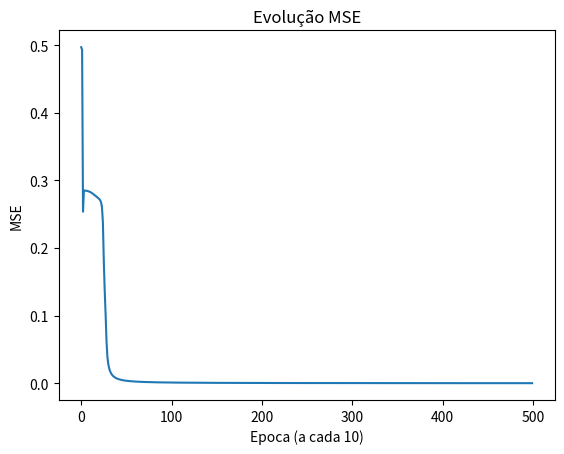

This chart was generated by the following Python code:

#%%

import numpy as np
import matplotlib.pyplot as plt

# Classe representando cada camanda da MLP
class Camada:
    def __init__(self, n_entradas, n_neuronios, tipo_funcao_ativacao=None, pesos=None, bias=None, atrazo=None):
        self.pesos = pesos if pesos is not None else np.random.rand(n_entradas, n_neuronios) # Se não passar Pesos, inicia randomicamente
        self.tipo_funcao_ativacao = tipo_funcao_ativacao
        self.bias = bias if bias is not None else np.random.rand(n_neuronios) # Se não passar Bias, inicia randomicamente
        self.atraso = atrazo

    def funcao_soma(self, x):
        r = np.dot(x, self.pesos) + self.bias
        self.valor_ultima_funcao_ativacao = self.funcao_ativacao(r)
        if self.atraso :
            r = r + self.valor_ultima_funcao_ativacao
            self.valor_ultima_funcao_ativacao = self.funcao_ativacao(r)

        return self.valor_ultima_funcao_ativacao


    def funcao_ativacao(self, r):
        # Se nenhuma funca de ativacao for escolhida
        if self.tipo_funcao_ativacao is None:
            return r

        # tanh
        if self.tipo_funcao_ativacao == 'tanh':
            return np.tanh(r)

        # sigmoid
        if self.tipo_funcao_ativacao == 'sigmoid':
            return 1 / (1 + np.exp(-r))

        return r


    def funcao_ativacao_derivada(self, r):
        if self.tipo_funcao_ativacao is None:
            return r

        if self.tipo_funcao_ativacao == 'tanh':
            return 1 - r ** 2

        if self.tipo_funcao_ativacao == 'sigmoid':
            return r * (1 - r)

        return r


class NeuralNetwork:
    def __init__(self, normalizar_serie=False):
        self._camadas = []
        self.normalizar_serie = normalizar_serie

    def adicionar_camada(self, camada):
        self._camadas.append(camada)


    def feed_forward(self, X):
        for camada in self._camadas:
            X = camada.funcao_soma(X)

        return X

    def backpropagation(self, X, y, taxa_aprendizagem):
        # Saida do Feed forward
        valor_saida = self.feed_forward(X)

        # Loop nas camadas anteriores, partindo da de saida para a primeira
        for i in reversed(range(len(self._camadas))):
            camada = self._camadas[i]

            # verifica se é a camada de saída
            if camada == self._camadas[-1]:
                camada.error = y - valor_saida
                # A saída é igual a camada.valor_ultima_funcao_ativacao neste caso
                camada.delta = camada.error * camada.funcao_ativacao_derivada(valor_saida)
            else:
                proxima_camada = self._camadas[i + 1]
                camada.error = np.dot(proxima_camada.delta, proxima_camada.pesos.T) # Alterado AQUI
                camada.delta = camada.error * camada.funcao_ativacao_derivada(camada.valor_ultima_funcao_ativacao)

        # Atualiza os pesos
        for i in range(len(self._camadas)):
            camada = self._camadas[i]
            #  A entrada é ou a saída da camada anterior ou o próprio X(para a primeira camada oculta)
            entrada_a_usar = np.atleast_2d(X if i == 0 else self._camadas[i - 1].valor_ultima_funcao_ativacao)
            camada.pesos += np.dot(entrada_a_usar.T, camada.delta) * taxa_aprendizagem  # Alterado AQUI

    def treinar(self, X, Y, taxa_aprendizagem, maximo_epocas):

        mses = []
        for i in range(maximo_epocas):
            self.backpropagation(X, Y, taxa_aprendizagem) # Alterado AQUI
            if i % 10 == 0:
                mse = np.mean(np.square(Y - nn.feed_forward(X)))
                mses.append(mse)
                print('Época: #%s, MSE: %f' % (i, float(mse)))

        return mses


    def predizer(self, X):
        resultado = self.feed_forward(X)
        return resultado

# Cria a classe de NN
nn = NeuralNetwork()

# Dados de Teste
X = np.array([ [ 0, 0 ], [ 1, 0 ], [ 0, 1 ], [ 1, 1 ] ] )
Y = np.array([ [ 0 ], [ 1 ], [ 1 ], [ 0 ] ] )

# Definir camadas da Rede
nn.adicionar_camada(Camada(len(X[0]), 5, None, None, None, True)) # Linear
nn.adicionar_camada(Camada(5, 10, 'sigmoid', None, None, None)) # Sigmoid
nn.adicionar_camada(Camada(10, 1, 'sigmoid')) # Sigmoid

# Treinar a rede neural
erros = nn.treinar(X, Y, 1, 5000) # Tx Aprendizagem 1 (muito alta) / 5000 épocas

# Testar a NN
print ("Predição 1: ")
entrada = X[0]
esperada = Y[0]
saida_rede = nn.predizer(entrada)
print (str(esperada) + " -> "+ str(saida_rede))

entrada = X[1]
esperada = Y[1]
print ("Predição 2: ")
saida_rede = nn.predizer(entrada)
print (str(esperada) + " -> "+ str(saida_rede))

entrada = X[2]
esperada = Y[2]
print ("Predição 3: ")
saida_rede = nn.predizer(entrada)
print (str(esperada) + " -> "+ str(saida_rede))


entrada = X[3]
esperada = Y[3]
print ("Predição 4: ")
saida_rede = nn.predizer(entrada)
print (str(esperada) + " -> "+ str(saida_rede))


# Plotar o grafico de MSE
plt.plot(erros)
plt.title('Evolução MSE')
plt.xlabel('Epoca (a cada 10)')
plt.ylabel('MSE')
plt.show()
